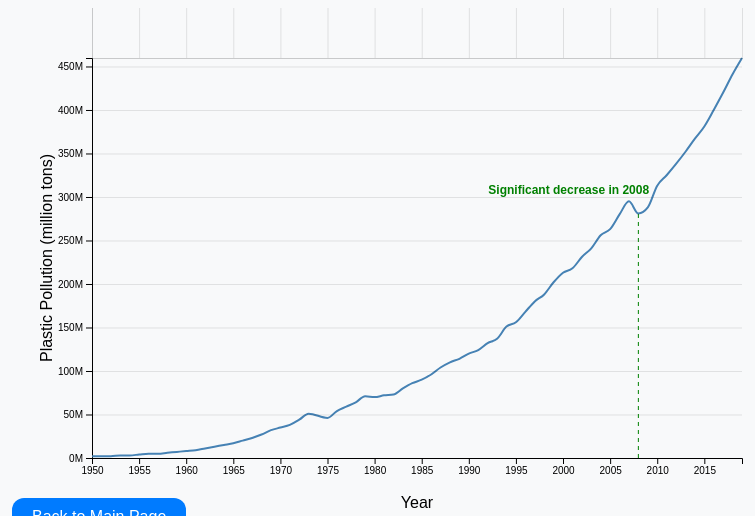
D3 v7 page, settled after 360 driven frames (6 s of simulated time); the page loaded 1 data file(s).


        // Set up margins and dimensions for the chart
        const margin = {top: 50, right: 50, bottom: 50, left: 100},
              width = 800 - margin.left - margin.right,
              height = 500 - margin.top - margin.bottom;

        // Create the SVG container and set the origin based on margins
        const svg = d3.select("#chart")
            .append("svg")
            .attr("width", width + margin.left + margin.right)
            .attr("height", height + margin.top + margin.bottom)
            .append("g")
            .attr("transform", `translate(${margin.left},${margin.top})`);

        // Define the scales for the x and y axes
        const x = d3.scaleTime().range([0, width]);
        const y = d3.scaleLinear().range([height, 0]);

        // Append groups for the x and y axes
        const xAxis = svg.append("g")
            .attr("transform", `translate(0,${height})`);
        const yAxis = svg.append("g");

        // Define the line generator function
        const line = d3.line()
            .x(d => x(d.year))
            .y(d => y(d.value))
            .curve(d3.curveMonotoneX); // Smooth line

        // Select the tooltip div
        const tooltip = d3.select("#tooltip");

        // Load the data from CSV file
        d3.csv("student1.csv", d => {
            // Parse the data
            return {year: d3.timeParse("%Y")(d.year), value: +d.value};
        }).then(data => {
            // Set the domains of the scales based on the data
            x.domain(d3.extent(data, d => d.year));
            y.domain([0, d3.max(data, d => d.value)]);

            // Draw the x-axis
            xAxis.call(d3.axisBottom(x).tickFormat(d3.timeFormat("%Y")));
            // Draw the y-axis
            yAxis.call(d3.axisLeft(y).ticks(10).tickFormat(d => `${d / 1e6}M`));

            // Append the path for the line
            svg.append("path")
                .datum(data)
                .attr("fill", "none")
                .attr("stroke", "steelblue")
                .attr("stroke-width", 2)
                .attr("d", line);

            // Create a focus group for the tooltip interaction
            const focus = svg.append("g")
                .attr("class", "focus")
                .style("display", "none");

            // Append a circle to the focus group
            focus.append("circle")
                .attr("r", 5)
                .attr("fill", "steelblue");

            // Append a rect to capture mouse events for zoom and tooltips
            svg.append("rect")
                .attr("class", "overlay")
                .attr("width", width)
                .attr("height", height)
                .attr("fill", "none")
                .attr("pointer-events", "all")
                .call(d3.zoom()
                    .extent([[0, 0], [width, height]])
                    .scaleExtent([1, 8])
                    .translateExtent([[0, 0], [width, height]])
                    .on("zoom", zoomed))
                .on("mouseover", () => focus.style("display", null))
                .on("mouseout", () => {
                    focus.style("display", "none");
                    tooltip.style("opacity", 0);
                })
                .on("mousemove", event => {
                    // Handle mouse movement for tooltips
                    const bisect = d3.bisector(d => d.year).left;
                    const mouseX = d3.pointer(event)[0];
                    const x0 = x.invert(mouseX);
                    const i = bisect(data, x0, 1);
                    const d0 = data[i - 1];
                    const d1 = data[i];
                    const d = x0 - d0.year > d1.year - x0 ? d1 : d0;

                    // Move the focus circle to the correct position
                    focus.attr("transform", `translate(${x(d.year)},${y(d.value)})`);

                    // Show the tooltip with additional information for 2008
                    tooltip.style("opacity", 1)
                        .style("left", `${x(d.year) + margin.left + 15}px`)
                        .style("top", `${y(d.value) + margin.top + 15}px`)
                        .html(`Year: ${d3.timeFormat("%Y")(d.year)}<br>Value: ${d.value.toLocaleString()} tons${d3.timeFormat("%Y")(d.year) === "2008" ? "<br><strong>In 2008:</strong><br>The global production of plastic waste decreased primarily due to the economic slowdown caused by the Great Recession. Reduced consumer spending and industrial production led to lower demand and production of plastic materials." : ""}`);
                });

            // Add axis labels
            svg.append("text")
                .attr("x", width / 2)
                .attr("y", height + margin.bottom)
                .attr("text-anchor", "middle")
                .attr("font-size", "16px")
                .text("Year");

            svg.append("text")
                .attr("x", -height / 2)
                .attr("y", -margin.left + 60)
                .attr("transform", "rotate(-90)")
                .attr("text-anchor", "middle")
                .attr("font-size", "16px")
                .text("Plastic Pollution (million tons)");

            // Draw grid lines for better readability
            svg.append("g")
                .attr("class", "grid")
                .call(d3.axisLeft(y).tickSize(-width).tickFormat(""))
                .attr("stroke-opacity", 0.1);

            svg.append("g")
                .attr("class", "grid")
                .call(d3.axisBottom(x).tickSize(-height).tickFormat(""))
                .attr("stroke-opacity", 0.1);

            // Highlight the significant year 2008 with an annotation
            const annotationYear = 2008;
            const annotationData = data.find(d => d3.timeFormat("%Y")(d.year) == annotationYear);

            if (annotationData) {
                // Draw a line for the annotation
                const annotationLine = svg.append("line")
                    .attr("x1", x(annotationData.year))
                    .attr("x2", x(annotationData.year))
                    .attr("y1", y(0))
                    .attr("y2", y(annotationData.value))
                    .attr("stroke", "green")
                    .attr("stroke-dasharray", "4");

                // Add text to the annotation
                const annotationText = svg.append("text")
                    .attr("x", x(annotationData.year) - 150)
                    .attr("y", y(annotationData.value) - 20)
                    .attr("text-anchor", "start")
                    .attr("font-size", "12px")
                    .attr("font-weight", "bold")
                    .attr("fill", "green")
                    .text("Significant decrease in 2008");

                // Function to handle zoom events
                function zoomed(event) {
                    // Rescale the x and y axes based on the zoom transformation
                    const transform = event.transform;
                    const newX = transform.rescaleX(x);
                    const newY = transform.rescaleY(y);

                    // Update the axes with new scales
                    xAxis.call(d3.axisBottom(newX).tickFormat(d3.timeFormat("%Y")));
                    yAxis.call(d3.axisLeft(newY).ticks(10).tickFormat(d => `${d / 1e6}M`));

                    // Update the line path with new scales
                    svg.selectAll("path")
                        .attr("d", line.x(d => newX(d.year)).y(d => newY(d.value)));

                    // Update the annotation line position
                    annotationLine
                        .attr("x1", newX(annotationData.year))
                        .attr("x2", newX(annotationData.year))
                        .attr("y1", newY(0))
                        .attr("y2", newY(annotationData.value));

                    // Update the annotation text position
                    annotationText
                        .attr("x", newX(annotationData.year) - 150)
                        .attr("y", newY(annotationData.value) - 20);

                    // Move the focus circle to the correct position
                    focus.attr("transform", `translate(${newX(d3.pointer(event)[0])},${newY(d3.pointer(event)[1])})`);
                }
            }
        });
    

### data: student1.csv
year, value
1950, 2000000
1951, 2000000
1952, 2000000
1953, 3000000
1954, 3000000
1955, 4000000
1956, 5000000
1957, 5000000
1958, 6000000
1959, 7000000
1960, 8000000
1961, 9000000
1962, 11000000
1963, 13000000
1964, 15000000
1965, 17000000
1966, 20000000
1967, 23000000
1968, 27000000
1969, 32000000
1970, 35000000
1971, 38000000
1972, 44000000
1973, 51000000
1975, 46000000
1976, 54000000
1977, 59000000
1978, 64000000
1979, 71000000
1980, 70000000
1981, 72000000
1982, 73000000
1983, 80000000
1984, 86000000
1985, 90000000
1986, 96000000
1987, 104000000
1988, 110000000
1989, 114000000
1990, 120000000
1991, 124000000
1992, 132000000
1993, 137000000
1994, 151000000
1995, 156000000
1996, 168000000
1997, 180000000
1998, 188000000
1999, 202000000
2000, 213000000
2001, 218000000
2002, 231000000
2003, 241000000
2004, 256000000
2005, 263000000
2006, 280000000
2007, 295000000
2008, 281000000
2009, 288000000
2010, 313000000
... 9 more rows